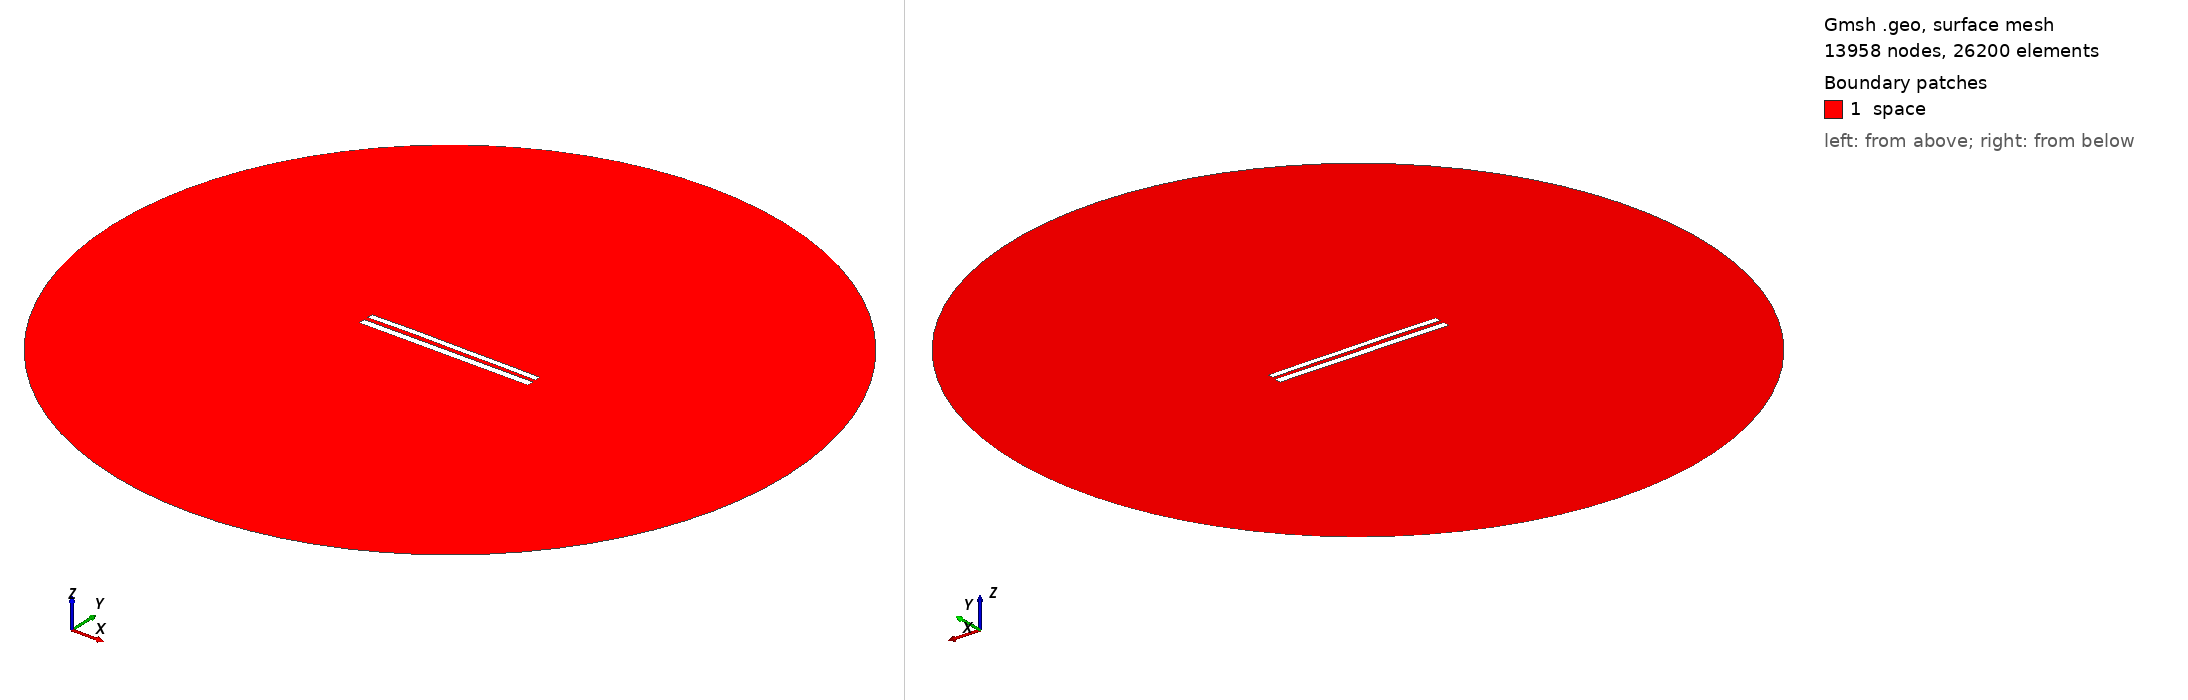

Gmsh geometry script, surface-meshed: 13958 nodes, 26200 surface elements. Boundary patches (legend numbers): 1 space. Left view from above one corner, right view from below the opposite corner. Legend entries are the model's physical surfaces. The drawing asked Gmsh for element sizes between 1% and 20% of the model's largest extent; the script's own settings can give other sizes.

=== 8994.geo (drawn) ===
//---------------------------------------
// Geometry kernel
//---------------------------------------

SetFactory("OpenCASCADE");



//---------------------------------------
// Parameters of the geometry
//---------------------------------------

// Overetch of the upper plate
overetch = 0.25;

// Distance between the plates
distance = 2.5;

// Discretization over the x axis (for the deformation)
nx = 50; 

// Length of the plate
L = 100 - overetch; 

// Number of modes
n = 4; 

// 1st mode coefficient
coeff(1) = -0.075;
beta(1) = 0.596864 * 3.1415926535 / L;

// 2nd mode coefficient
coeff(2) = 0.15;
beta(2) = 1.49418 * 3.1415926535 / L;

// 3rd mode coefficient
coeff(3) = 0.07499999999999998;
beta(3) = 2.50025 * 3.1415926535 / L;

// 4th mode coefficient
coeff(4) = 0.07499999999999998;
beta(4) = 3.49999 * 3.1415926535 / L;



//---------------------------------------
// Upper plate (deformed rectangle)
//---------------------------------------

// Coordiantes of the upper plate
xmin = -50;
xmax = 50 - overetch;

// Height of the upper plate
yheight = 4 - 2 * overetch;

// Indexes of the points
UpperID[] = {};
LowerID[] = {};
LeftID[] = {};
RightID[] = {};

// Point index
p = 1;

// Horizontal edges
For i In {1:nx}
    x = xmin + (i-1)*(xmax - xmin)/(nx-1);

    y_bottom = distance / 2 + overetch;
    For j In {1:n}
        C = (Cosh(beta(j)*L) + Cos(beta(j)*L)) / (Sinh(beta(j)*L) + Sin(beta(j)*L));
        y_bottom  = y_bottom + coeff(j) * (Cosh(beta(j)*(x+50)) - Cos(beta(j)*(x+50)) - C * (Sinh(beta(j)*(x+50)) - Sin(beta(j)*(x+50))));
    EndFor

    y_top = y_bottom + yheight;

    Point(p) = {x, y_top, 0, 1.0};
    UpperID[i] = p;
    p = p + 1;

    Point(p) = {x, y_bottom, 0, 1.0};
    LowerID[i] = p;
    p = p + 1;
EndFor

// Create point lists
UpperPts[] = {}; LowerPts[] = {};
For i In {1:nx}
  UpperPts[] += {UpperID[i]};
  LowerPts[] += {LowerID[i]};
EndFor

// Build splines
Spline(1) = {UpperPts[]};
Spline(2) = {LowerPts[]};
Line(3) = {LowerPts[nx-1], UpperPts[nx-1]};
Line(4) = {LowerPts[0], UpperPts[0]};

// Build the plane surface
Curve Loop(1) = {2, 3, -1, -4};
Plane Surface(1) = {1};



//---------------------------------------
// Lower plate (rectangle)
//---------------------------------------

// Vertices
Point(1001) = {-50, -1, 0, 1.0};
Point(1002) = { 50, -1, 0, 1.0};
Point(1003) = { 50,  -5, 0, 1.0};
Point(1004) = {-50,  -5, 0, 1.0};

// Edges
Line(5) = {1001, 1002};
Line(6) = {1002, 1003};
Line(7) = {1003, 1004};
Line(8) = {1004, 1001};

// Plane surface
Line Loop(2) = {5, 6, 7, 8};
Plane Surface(2) = {2}; 



//---------------------------------------
// Outer (fictious) boundary
//---------------------------------------

// Points
Point(1005) = {0, 0, 0};       // Center
Point(1006) = {200, 0, 0};     // Start point
Point(1007) = {0, 200, 0};     // 90 degrees
Point(1008) = {-200, 0, 0};    // 180 degrees
Point(1009) = {0, -200, 0};    // 270 degrees

// Circle arcs (each needs start, center, end)
Circle(9) = {1006, 1005, 1007};
Circle(10) = {1007, 1005, 1008};
Circle(11) = {1008, 1005, 1009};
Circle(12) = {1009, 1005, 1006};

// Plane surface for the entire domain
Curve Loop(3) = {9, 10, 11, 12};
Surface(3) = {3};

// Subtract the plates from the whole domain to obtain the actual domain where we want to solve the equations
BooleanDifference{ Surface{3}; Delete; }{ Surface{1}; Surface{2}; Delete; }




//---------------------------------------
// Transfinite Lines/Curves
//---------------------------------------

// Set the number of points on the boundaries
r = 7;

// Plates
Transfinite Curve {1, 2} = 50*r Using Progression 1;
Transfinite Curve {3, 4} = 2*r Using Progression 1;
Transfinite Line {5, 7} = 50*r Using Progression 1;
Transfinite Line {6, 8} = 2*r Using Progression 1;

// Outer boundary
Transfinite Line {9, 10, 11, 12} = 20 Using Progression 1;



//---------------------------------------
// Physical groups
//---------------------------------------                

// Physical curves (boundaries)
Physical Line("force_segment", 10) = {2};
Physical Line("upper_plate", 11) = {1, 3, 4};
Physical Line("lower_plate", 12) = {5, 6, 7, 8};
Physical Line("boundary", 20) = {9, 10, 11, 12};

// Physical Surfaces
Physical Surface("space", 30) = {3};



//---------------------------------------
// 6. Generate the Mesh
//---------------------------------------

// 2D mesh generation
Mesh 2;
